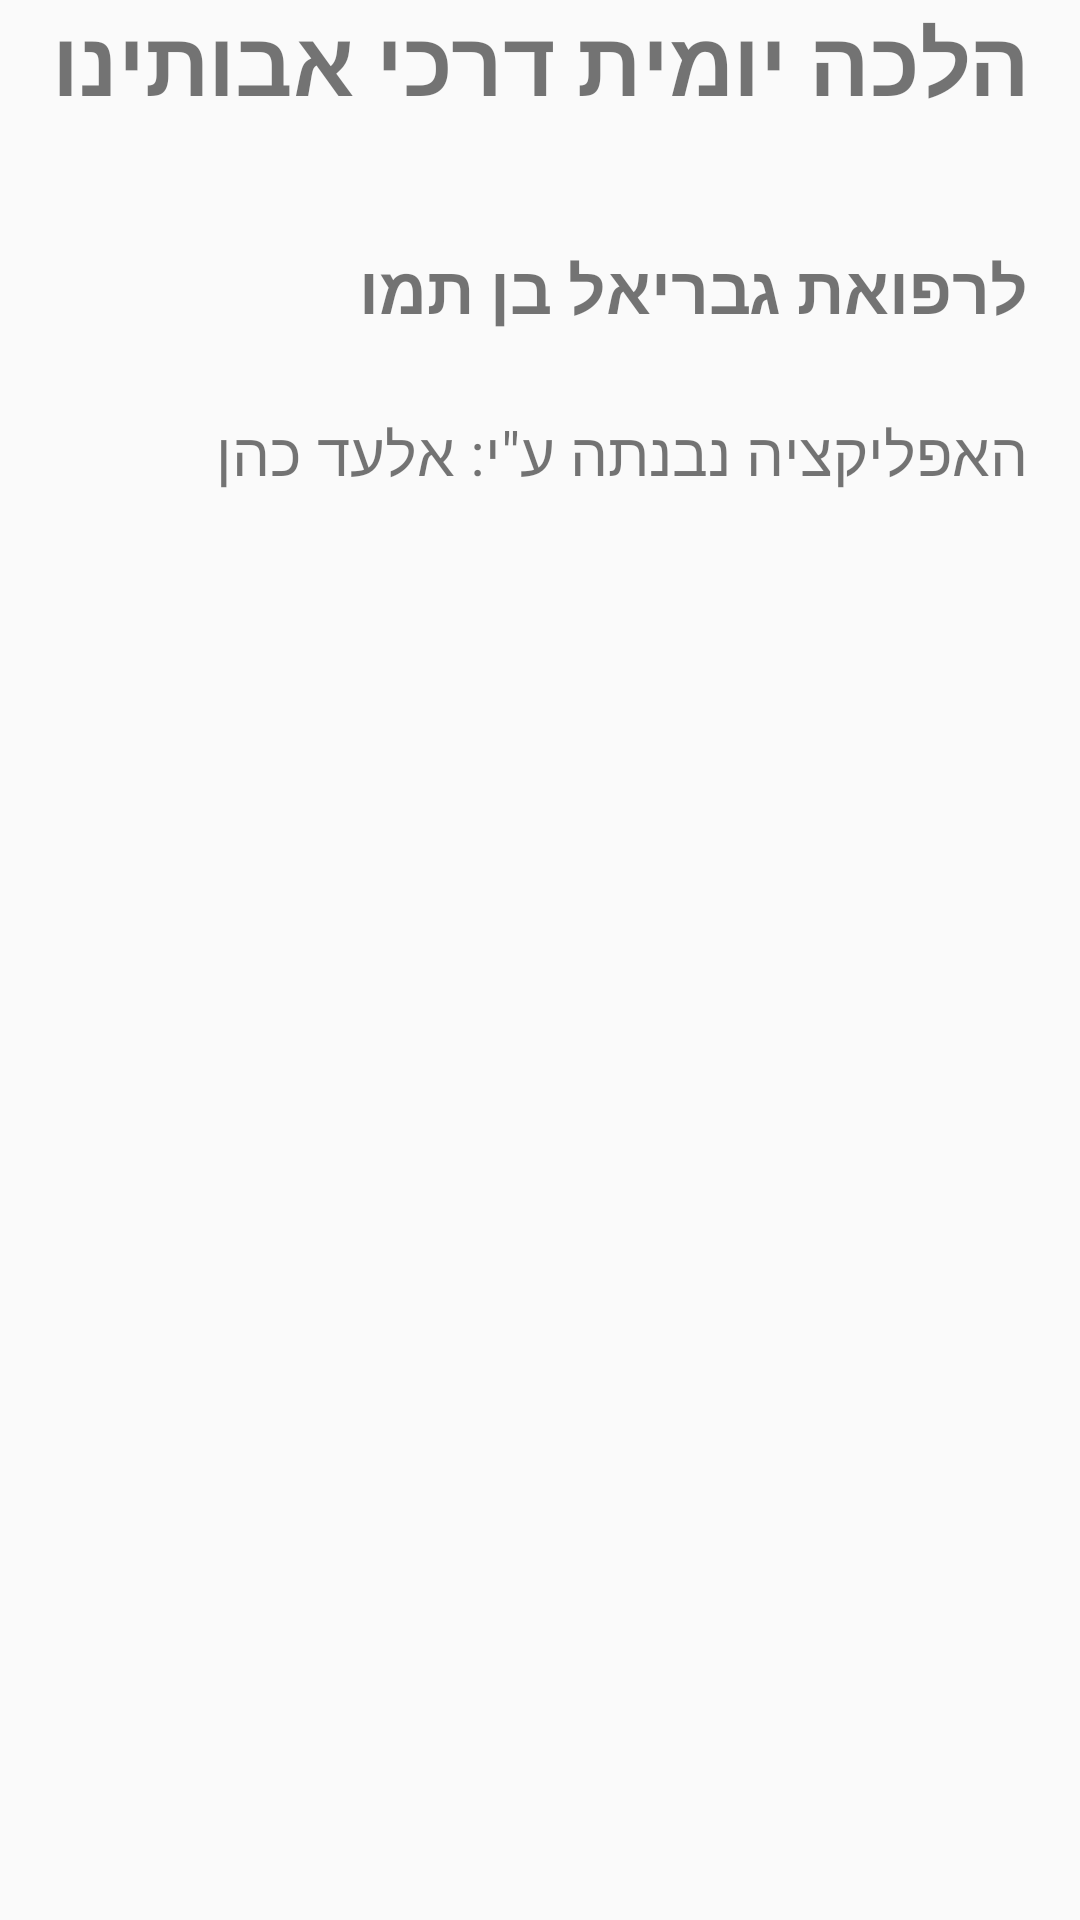

Produce the Android XML layout that renders to this screen, including the resource entries it uses.
<!-- AndroidManifest.xml: application theme CustomActionBarTheme -->
<!-- res/layout/activity_about.xml -->
<ScrollView
    xmlns:android="http://schemas.android.com/apk/res/android"
    xmlns:tools="http://schemas.android.com/tools"
    android:layout_width="fill_parent"
    android:layout_height="wrap_content"  
    android:layout_weight="1"
    android:fillViewport="true">
<LinearLayout 
    android:paddingRight="6pt"
    android:layout_width="match_parent"
    android:layout_height="wrap_content" 
    android:orientation="vertical"
    android:gravity="right"
    android:layout_gravity="right"
    android:layout_marginRight="5dp">

        <TextView
        android:layout_width="wrap_content"
        android:layout_height="wrap_content"
        android:text="@string/app_name"
        android:textSize="30dp"
        android:textStyle="bold"
    android:gravity="right|fill_horizontal"
    android:layout_gravity="right"        
        tools:context=".About" />

        <TextView
        android:id="@+id/about_ver"
        android:layout_width="wrap_content"
        android:layout_height="wrap_content"
        android:textSize="30dp"
        android:textStyle="bold"
    android:gravity="right"
    android:layout_gravity="right"        
        tools:context=".About" />        
        
                <TextView
        android:layout_width="wrap_content"
        android:layout_height="wrap_content"
        android:text="@string/about_zivug"
        android:textSize="22dp"
        android:textStyle="bold"
    android:gravity="right"
    android:layout_gravity="right"        
        tools:context=".About" />
                
    <TextView
        android:layout_width="wrap_content"
        android:layout_height="wrap_content"
        android:text="@string/about_content"
        android:textSize="20dp"
    android:gravity="right|fill_horizontal"
    android:layout_gravity="right"        
        tools:context=".About" />

</LinearLayout>
</ScrollView>
<!-- resources referenced by this layout -->
<resources>
  <string name="about_content">
      \nהאפליקציה נבנתה ע\"י: אלעד כהן</string>
  <string name="about_zivug">לרפואת גבריאל בן תמו</string>
  <string name="app_name">הלכה יומית דרכי אבותינו</string>
  <style name="CustomActionBarTheme" parent="@style/Theme.AppCompat.Light">
          <item name="android:actionBarStyle" tools:ignore="NewApi">@style/MyActionBar</item>
          <item name="actionBarStyle">@style/MyActionBar</item>
          
          
          <item name="android:actionBarTabStyle" tools:ignore="NewApi">@style/MyActionBarTabStyle</item>
          <item name="actionBarTabStyle">@style/MyActionBarTabStyle</item>
      </style>
  <style name="MyActionBar" parent="@style/Widget.AppCompat.Light.ActionBar.Solid.Inverse">
      <item name="android:background" tools:ignore="NewApi">@color/actionBarBg</item>
      <item name="background">@color/actionBarBg</item>
      <item name="android:backgroundStacked" tools:ignore="NewApi">@color/actionBarTabBarBg</item>
      <item name="backgroundStacked">@color/actionBarTabBarBg</item>
      <item name="android:backgroundSplit" tools:ignore="NewApi">@color/actionBarBg</item>
      <item name="backgroundSplit">@color/actionBarBg</item>
  </style>
  <style name="MyActionBarTabStyle" parent="@style/Widget.AppCompat.Light.ActionBar.TabView">
      <item name="android:background">@drawable/tab_indicator_ab_actionbar</item>
  </style>
  <color name="actionBarBg">#fff6f398</color>
  <color name="actionBarTabBarBg">#ffffcf47</color>
</resources>
